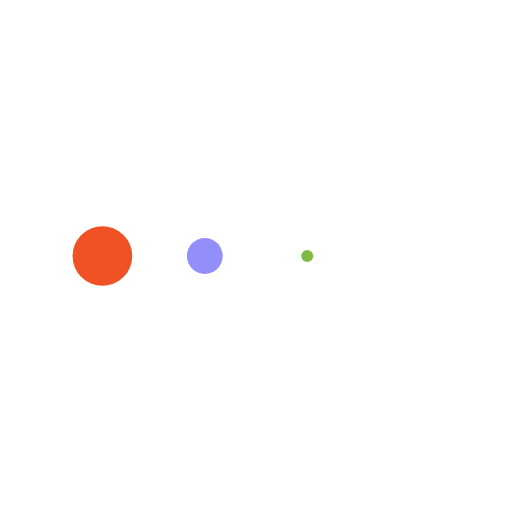
t = 0.00 s
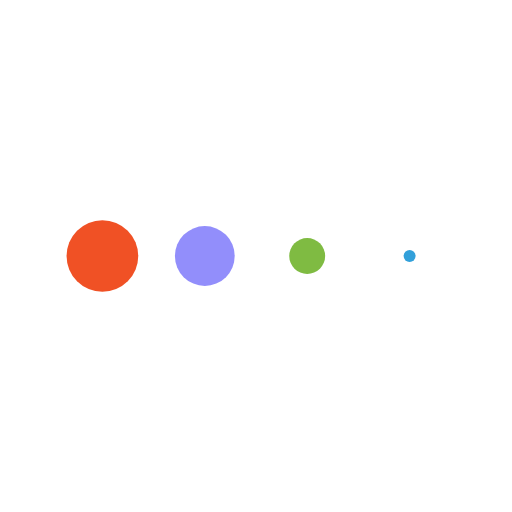
t = 0.19 s
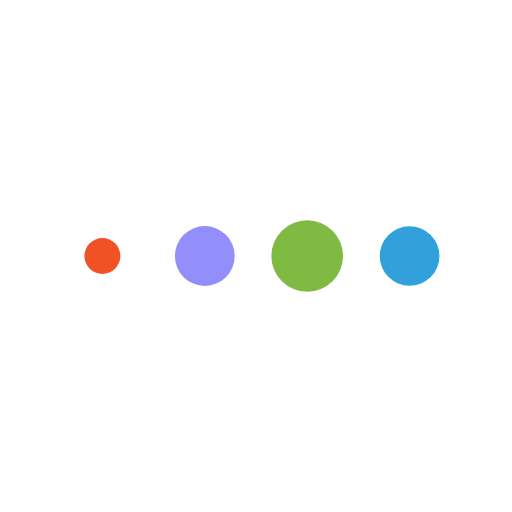
t = 0.56 s
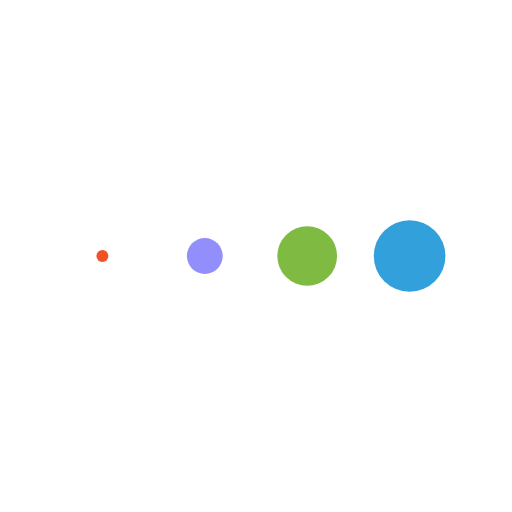
t = 0.75 s
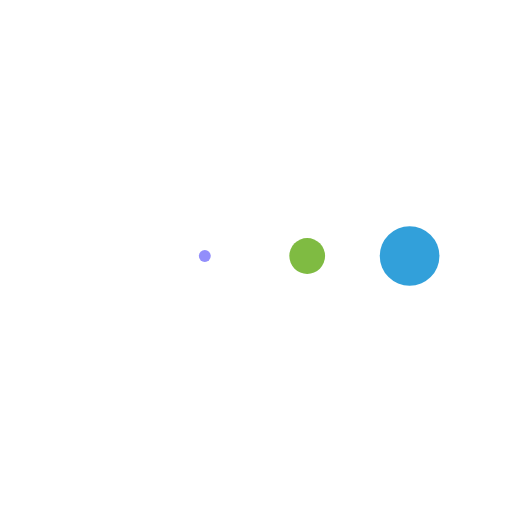
t = 0.94 s
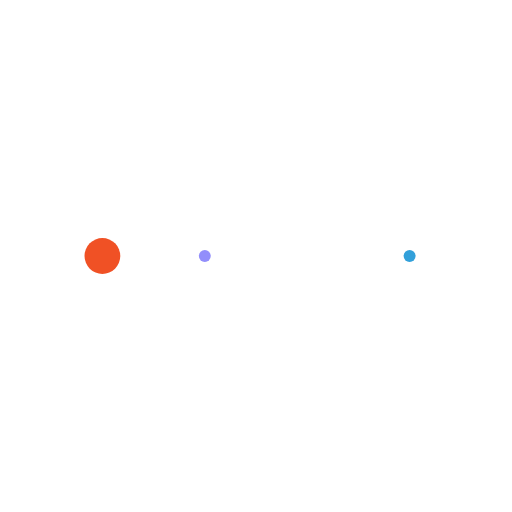
t = 1.31 s

The animated SVG that drew these frames (rendered in a browser with its animation timeline set to each time). Animation: 4 SMIL elements (animateTransform=4); one cycle of 1.50 s, repeats indefinitely.

<svg class="lds-message" width="120px"  height="120px"  xmlns="http://www.w3.org/2000/svg" xmlns:xlink="http://www.w3.org/1999/xlink" viewBox="0 0 100 100" preserveAspectRatio="xMidYMid" style="background: none;"><g transform="translate(20 50)">
<circle cx="0" cy="0" r="7" fill="#f05125" transform="scale(0.59121 0.59121)">
  <animateTransform attributeName="transform" type="scale" begin="-0.5625s" calcMode="spline" keySplines="0.3 0 0.7 1;0.3 0 0.7 1" values="0;1;0" keyTimes="0;0.5;1" dur="1.5s" repeatCount="indefinite"></animateTransform>
</circle>
</g><g transform="translate(40 50)">
<circle cx="0" cy="0" r="7" fill="#928efb" transform="scale(0.897436 0.897436)">
  <animateTransform attributeName="transform" type="scale" begin="-0.375s" calcMode="spline" keySplines="0.3 0 0.7 1;0.3 0 0.7 1" values="0;1;0" keyTimes="0;0.5;1" dur="1.5s" repeatCount="indefinite"></animateTransform>
</circle>
</g><g transform="translate(60 50)">
<circle cx="0" cy="0" r="7" fill="#7fbb42" transform="scale(0.987321 0.987321)">
  <animateTransform attributeName="transform" type="scale" begin="-0.1875s" calcMode="spline" keySplines="0.3 0 0.7 1;0.3 0 0.7 1" values="0;1;0" keyTimes="0;0.5;1" dur="1.5s" repeatCount="indefinite"></animateTransform>
</circle>
</g><g transform="translate(80 50)">
<circle cx="0" cy="0" r="7" fill="#32a0da" transform="scale(0.759663 0.759663)">
  <animateTransform attributeName="transform" type="scale" begin="0s" calcMode="spline" keySplines="0.3 0 0.7 1;0.3 0 0.7 1" values="0;1;0" keyTimes="0;0.5;1" dur="1.5s" repeatCount="indefinite"></animateTransform>
</circle>
</g></svg>
